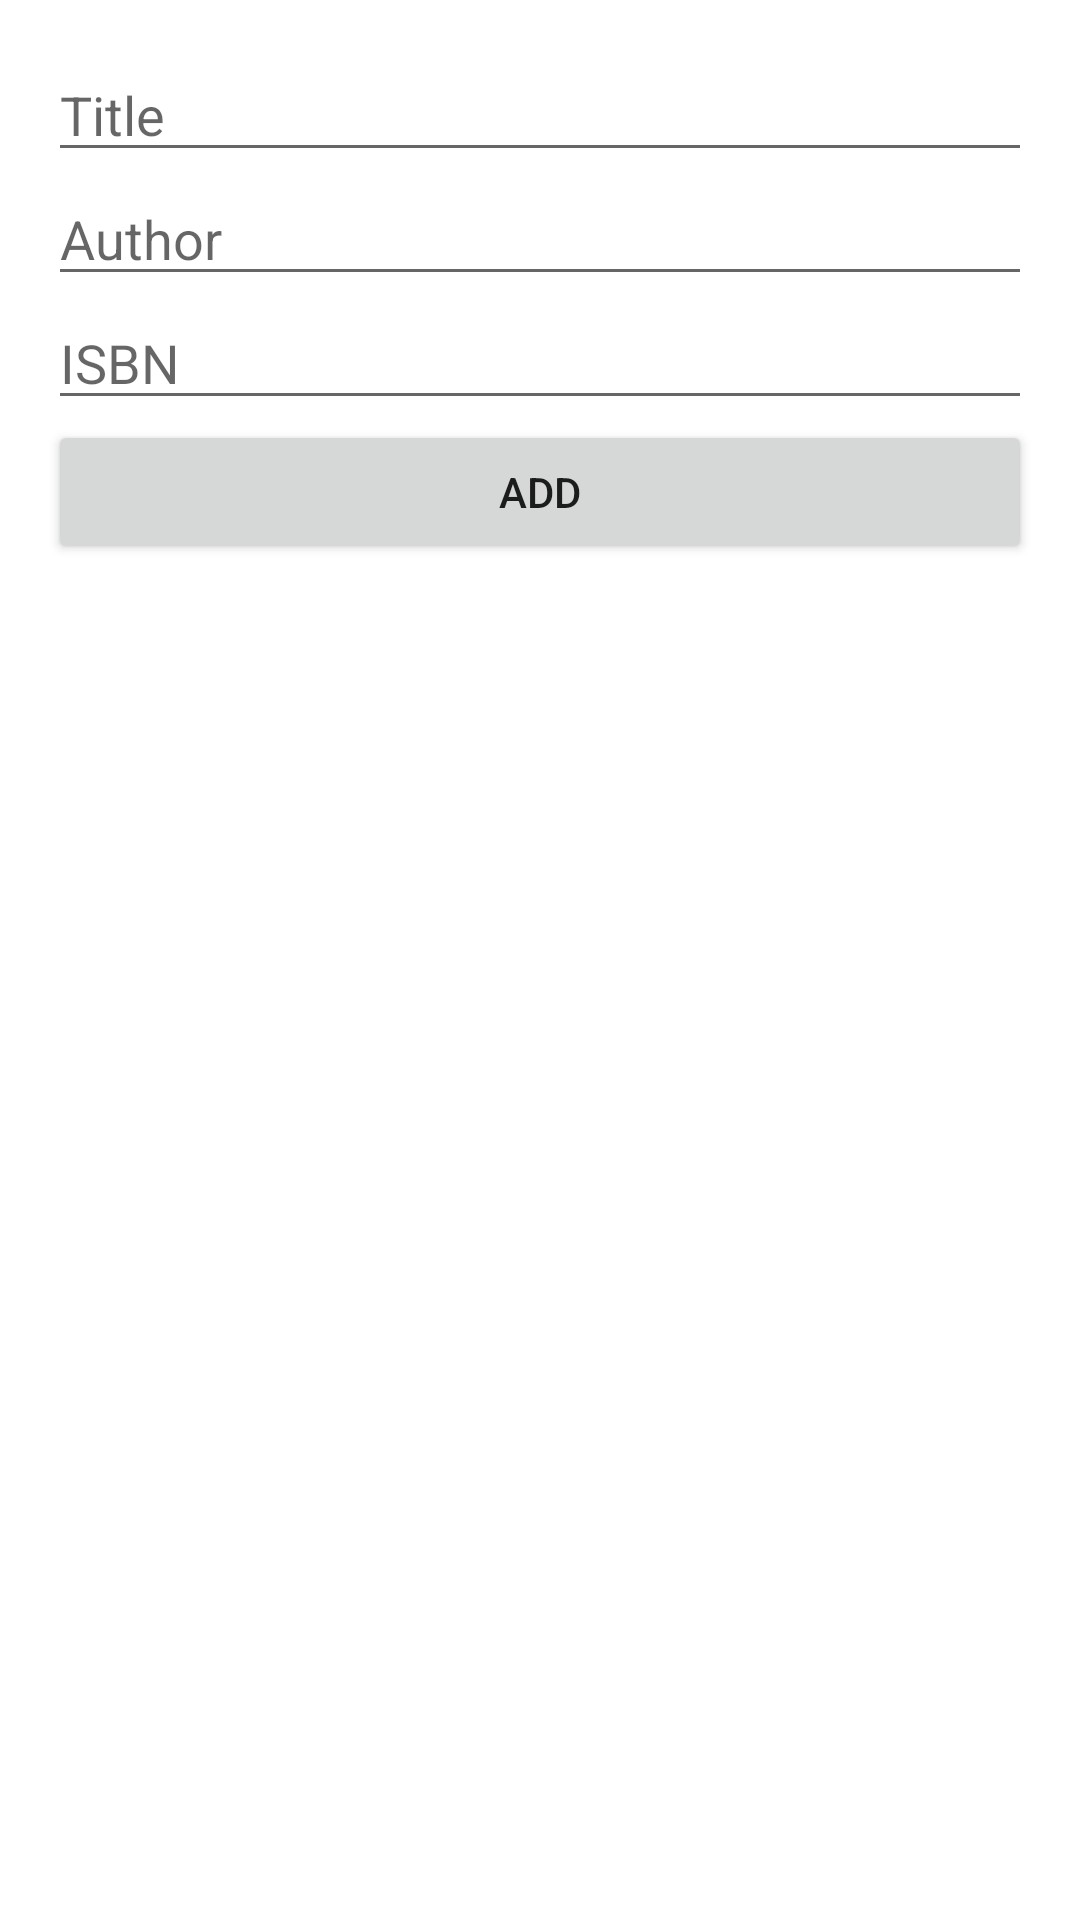

Write the Android layout XML for this screen, with the resource values it uses.
<!-- AndroidManifest.xml: application theme Theme.Bookmybook -->
<!-- res/layout/bottom_sheet_dialog.xml -->
<?xml version="1.0" encoding="utf-8"?>
<LinearLayout xmlns:android="http://schemas.android.com/apk/res/android"
    android:layout_width="match_parent"
    android:layout_height="wrap_content"
    android:orientation="vertical"
    android:padding="16dp">

    
    

    <EditText
        android:id="@+id/editTextBookTitle"
        android:layout_width="match_parent"
        android:layout_height="wrap_content"
        android:maxLines="1"
        android:hint="Title" />

    <EditText
        android:id="@+id/editTextBookAuthor"
        android:layout_width="match_parent"
        android:layout_height="wrap_content"
        android:maxLines="1"
        android:hint="Author" />

    <EditText
        android:id="@+id/editTextBookIsbn"
        android:layout_width="match_parent"
        android:layout_height="wrap_content"
        android:maxLines="1"
        android:hint="ISBN" />

    <Button
        android:id="@+id/buttonAddBook"
        android:layout_width="match_parent"
        android:layout_height="wrap_content"
        android:text="Add" />

</LinearLayout>
<!-- resources referenced by this layout -->
<resources>
  <style name="Theme.Bookmybook" parent="Theme.MaterialComponents.DayNight.NoActionBar">
          <item name="colorPrimary">@color/white</item>
          <item name="colorSecondary">@color/black</item>
      </style>
  <color name="white">#D9D9D9</color>
  <color name="black">#FF000000</color>
</resources>
